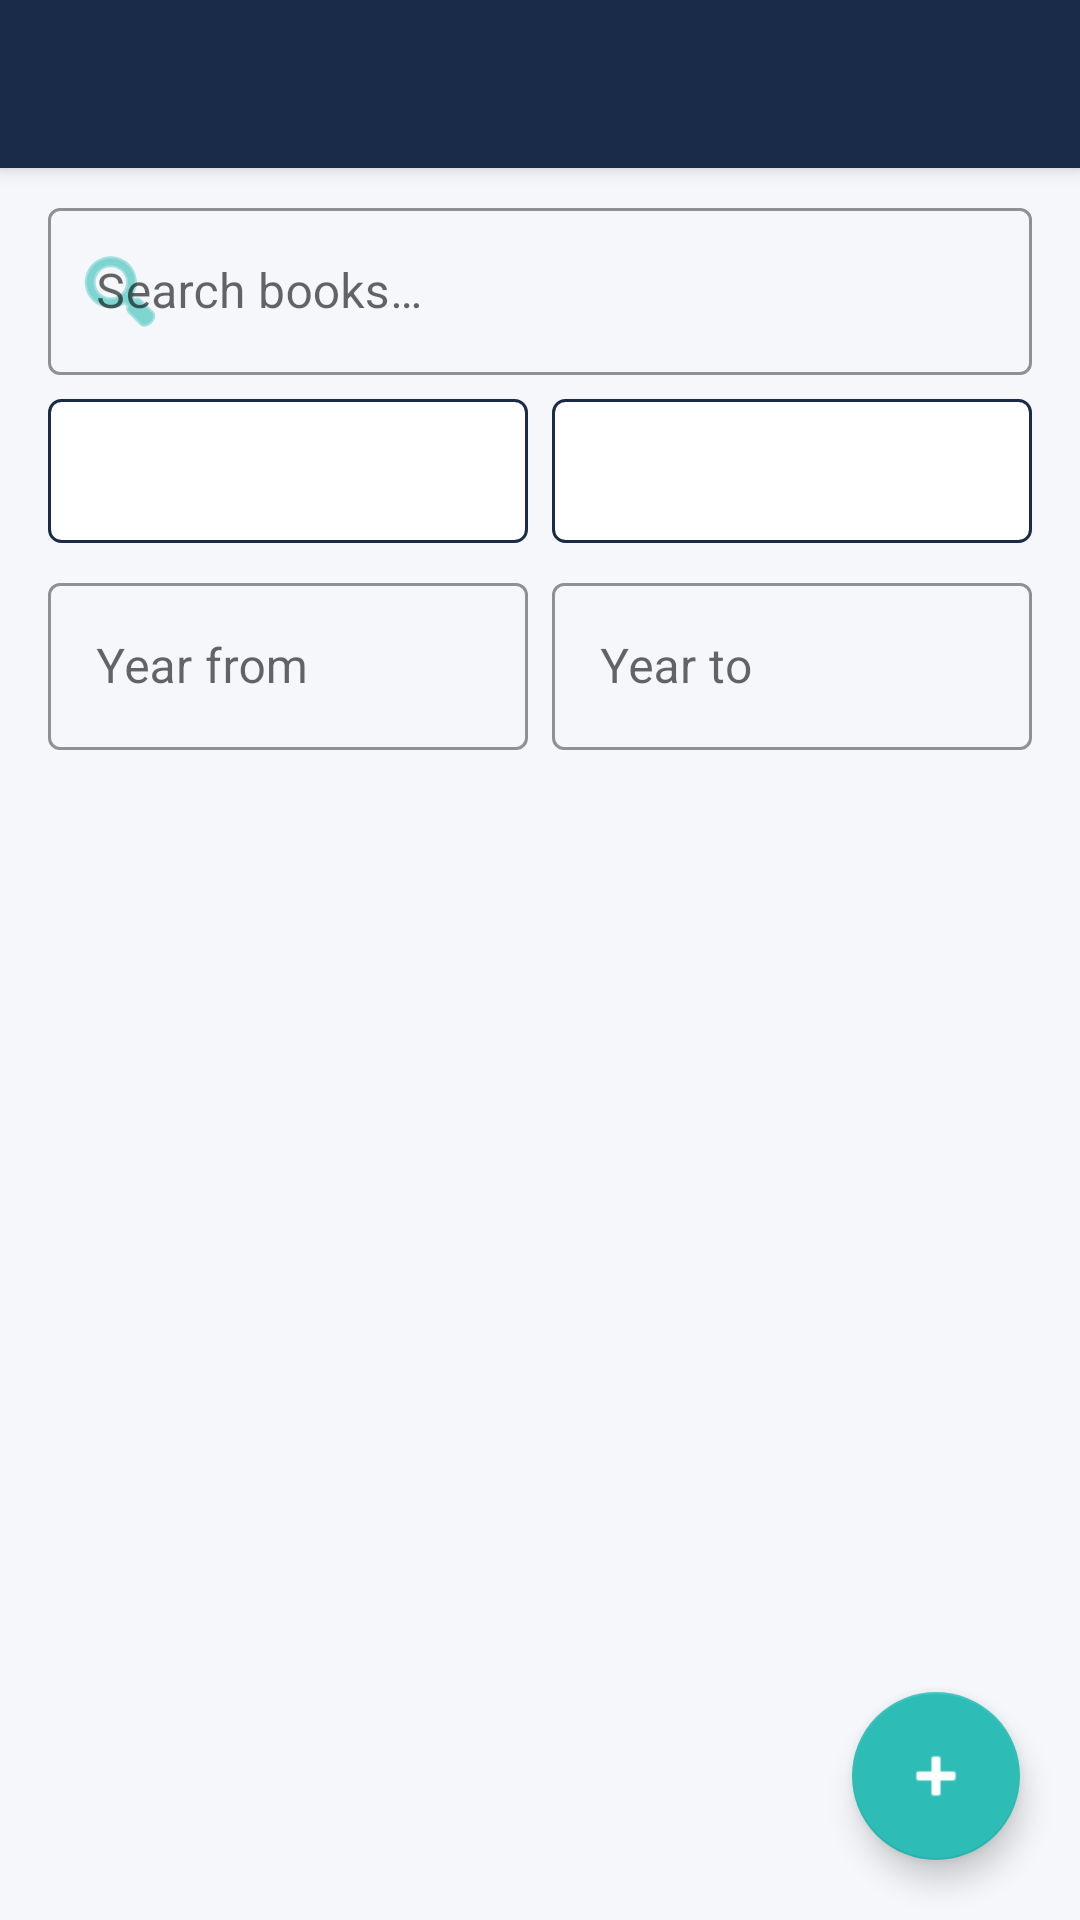

This screen was rendered from an Android layout file. Write that file and the resources it references.
<!-- AndroidManifest.xml: application theme Theme.BookLibrary.NoActionBar -->
<!-- res/layout/fragment_book_list.xml -->
<?xml version="1.0" encoding="utf-8"?>
<androidx.coordinatorlayout.widget.CoordinatorLayout
    xmlns:android="http://schemas.android.com/apk/res/android"
    xmlns:app="http://schemas.android.com/apk/res-auto"
    android:layout_width="match_parent"
    android:layout_height="match_parent"
    android:background="@color/colorBackground">

    
    <com.google.android.material.appbar.AppBarLayout
        android:id="@+id/appBarLayout"
        android:layout_width="match_parent"
        android:layout_height="wrap_content"
        android:fitsSystemWindows="true"
        android:theme="@style/ThemeOverlay.MaterialComponents.Dark.ActionBar"
        app:elevation="4dp">

        <androidx.appcompat.widget.Toolbar
            android:id="@+id/toolbar"
            android:layout_width="match_parent"
            android:layout_height="?attr/actionBarSize"
            android:background="@color/colorPrimary"
            android:title="Book Library"
            android:titleTextColor="@color/colorOnPrimary" />
    </com.google.android.material.appbar.AppBarLayout>

    
    <LinearLayout
        android:layout_width="match_parent"
        android:layout_height="match_parent"
        android:orientation="vertical"
        android:paddingTop="8dp"
        app:layout_behavior="@string/appbar_scrolling_view_behavior">

        
        <com.google.android.material.textfield.TextInputLayout
            android:id="@+id/searchLayout"
            style="@style/Widget.MaterialComponents.TextInputLayout.OutlinedBox"
            android:layout_width="match_parent"
            android:layout_height="wrap_content"
            android:layout_marginHorizontal="16dp"
            android:layout_marginBottom="8dp"
            android:hint="@string/search_books_hint"
            app:boxStrokeColor="@color/colorAccent"
            app:hintTextColor="@color/colorPrimary"
            app:startIconDrawable="@android:drawable/ic_menu_search"
            app:startIconTint="@color/colorAccent">

            <com.google.android.material.textfield.TextInputEditText
                android:id="@+id/editSearch"
                android:layout_width="match_parent"
                android:layout_height="wrap_content"
                android:imeOptions="actionSearch"
                android:inputType="text"
                android:maxLines="1"
                android:textColor="@color/colorTextPrimary" />
        </com.google.android.material.textfield.TextInputLayout>

        
        <LinearLayout
            android:layout_width="match_parent"
            android:layout_height="wrap_content"
            android:layout_marginHorizontal="16dp"
            android:layout_marginBottom="8dp"
            android:orientation="horizontal">

            <Spinner
                android:id="@+id/spinnerCategory"
                android:layout_width="0dp"
                android:layout_height="48dp"
                android:layout_weight="1"
                android:layout_marginEnd="8dp"
                android:background="@drawable/bg_spinner"
                android:padding="8dp" />

            <Spinner
                android:id="@+id/spinnerSort"
                android:layout_width="0dp"
                android:layout_height="48dp"
                android:layout_weight="1"
                android:background="@drawable/bg_spinner"
                android:padding="8dp" />
        </LinearLayout>

        
        <LinearLayout
            android:layout_width="match_parent"
            android:layout_height="wrap_content"
            android:layout_marginHorizontal="16dp"
            android:layout_marginBottom="8dp"
            android:orientation="horizontal">

            <com.google.android.material.textfield.TextInputLayout
                android:id="@+id/layoutYearFrom"
                style="@style/Widget.MaterialComponents.TextInputLayout.OutlinedBox"
                android:layout_width="0dp"
                android:layout_height="wrap_content"
                android:layout_weight="1"
                android:layout_marginEnd="8dp"
                android:hint="Year from"
                app:boxStrokeColor="@color/colorAccent"
                app:hintTextColor="@color/colorPrimary">

                <com.google.android.material.textfield.TextInputEditText
                    android:id="@+id/editYearFrom"
                    android:layout_width="match_parent"
                    android:layout_height="wrap_content"
                    android:inputType="number"
                    android:maxLines="1"
                    android:textColor="@color/colorTextPrimary" />
            </com.google.android.material.textfield.TextInputLayout>

            <com.google.android.material.textfield.TextInputLayout
                android:id="@+id/layoutYearTo"
                style="@style/Widget.MaterialComponents.TextInputLayout.OutlinedBox"
                android:layout_width="0dp"
                android:layout_height="wrap_content"
                android:layout_weight="1"
                android:hint="Year to"
                app:boxStrokeColor="@color/colorAccent"
                app:hintTextColor="@color/colorPrimary">

                <com.google.android.material.textfield.TextInputEditText
                    android:id="@+id/editYearTo"
                    android:layout_width="match_parent"
                    android:layout_height="wrap_content"
                    android:inputType="number"
                    android:maxLines="1"
                    android:textColor="@color/colorTextPrimary" />
            </com.google.android.material.textfield.TextInputLayout>
        </LinearLayout>

        
        <TextView
            android:id="@+id/tvEmpty"
            android:layout_width="match_parent"
            android:layout_height="wrap_content"
            android:gravity="center"
            android:padding="32dp"
            android:text="@string/no_books_found"
            android:textColor="@color/colorTextSecondary"
            android:textSize="16sp"
            android:visibility="gone" />

        
        <androidx.recyclerview.widget.RecyclerView
            android:id="@+id/recyclerBooks"
            android:layout_width="match_parent"
            android:layout_height="0dp"
            android:layout_weight="1"
            android:clipToPadding="false"
            android:paddingBottom="80dp"
            android:paddingHorizontal="12dp"
            android:paddingTop="4dp" />

        
        <ProgressBar
            android:id="@+id/progressBar"
            android:layout_width="wrap_content"
            android:layout_height="wrap_content"
            android:layout_gravity="center_horizontal"
            android:layout_marginVertical="8dp"
            android:indeterminateTint="@color/colorAccent"
            android:visibility="gone" />
    </LinearLayout>

    
    <com.google.android.material.floatingactionbutton.FloatingActionButton
        android:id="@+id/fabAdd"
        android:layout_width="wrap_content"
        android:layout_height="wrap_content"
        android:layout_gravity="bottom|end"
        android:layout_margin="20dp"
        android:contentDescription="@string/add_book"
        android:src="@android:drawable/ic_input_add"
        app:backgroundTint="@color/colorAccent"
        app:tint="@color/white" />

</androidx.coordinatorlayout.widget.CoordinatorLayout>
<!-- resources referenced by this layout -->
<resources>
  <color name="colorAccent">#2DBDB6</color>
  <color name="colorBackground">#F5F7FA</color>
  <color name="colorOnPrimary">#FFFFFF</color>
  <color name="colorPrimary">#1A2B4A</color>
  <color name="colorTextPrimary">#1A1A1A</color>
  <color name="colorTextSecondary">#6B7280</color>
  <color name="white">#FFFFFF</color>
  <!-- drawable bg_spinner (drawable) -->
  <?xml version="1.0" encoding="utf-8"?>
  <shape xmlns:android="http://schemas.android.com/apk/res/android"
      android:shape="rectangle">
      <corners android:radius="4dp" />
      <stroke
          android:width="1dp"
          android:color="@color/colorPrimary" />
      <solid android:color="@color/colorSurface" />
  </shape>
  <string name="add_book">Add Book</string>
  <string name="no_books_found">No books found</string>
  <string name="search_books_hint">Search books…</string>
  <style name="Theme.BookLibrary.NoActionBar" parent="Theme.MaterialComponents.Light.NoActionBar">
          <item name="colorPrimary">@color/colorPrimary</item>
          <item name="colorPrimaryDark">@color/colorPrimaryDark</item>
          <item name="colorAccent">@color/colorAccent</item>
          <item name="android:windowBackground">@color/colorBackground</item>
      </style>
  <color name="colorSurface">#FFFFFF</color>
  <color name="colorPrimaryDark">#12203A</color>
</resources>
